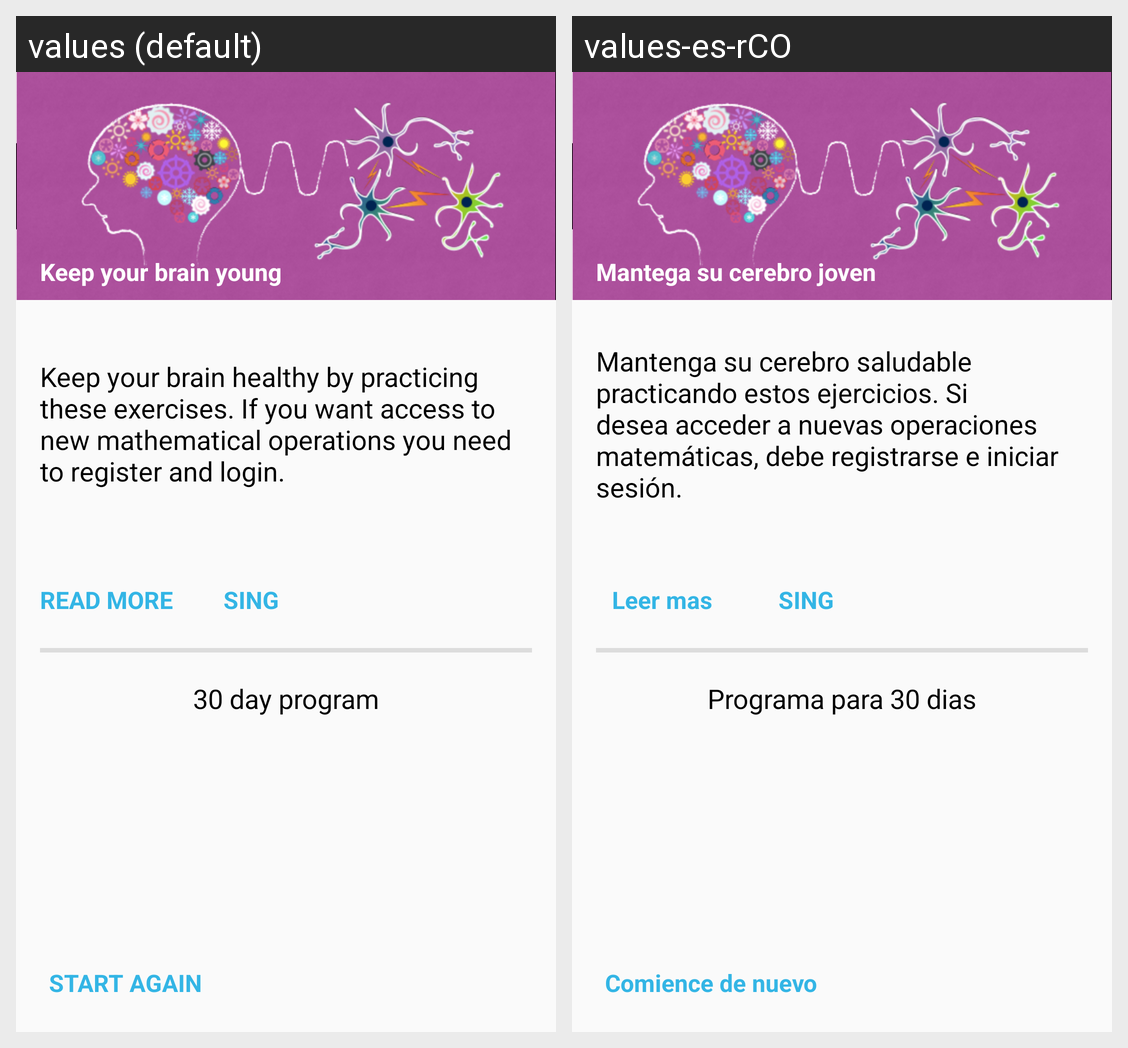

Here is an Android app screen in its default locale and in the app's own translations. Write out the translated-string differences for the strings that appear on this screen.
Android screen res/layout/activity_main.xml rendered under 2 locales, left to right: values (default), values-es-rCO. Device: Nexus 5 (rendered at 1080×1920; each locale shown at half size, 540×960, under a caption strip naming it); theme AppTheme.
Strings drawn on this screen, with the default value and each locale's value (text and hints the layout hard-codes, and strings that could not be matched under every locale, appear in the picture but are not listed):

subtitle
  values: Keep your brain young
  values-es-rCO: Mantega su cerebro joven

textbriefdescription
  values: Keep your brain healthy by practicing these exercises. If you want access to new mathematical operations you need to register and login.
  values-es-rCO: Mantenga su cerebro saludable practicando estos ejercicios. Si desea acceder a nuevas operaciones matemáticas, debe registrarse e iniciar sesión.

buttonreadmore
  values: READ MORE
  values-es-rCO: Leer mas

numberofdays
  values: 30 day program
  values-es-rCO: Programa para 30 dias

sing
  values: SING
  values-es-rCO: SING  [not translated; the default value is used]

erase_history_data
  values: START AGAIN
  values-es-rCO: Comience de nuevo
